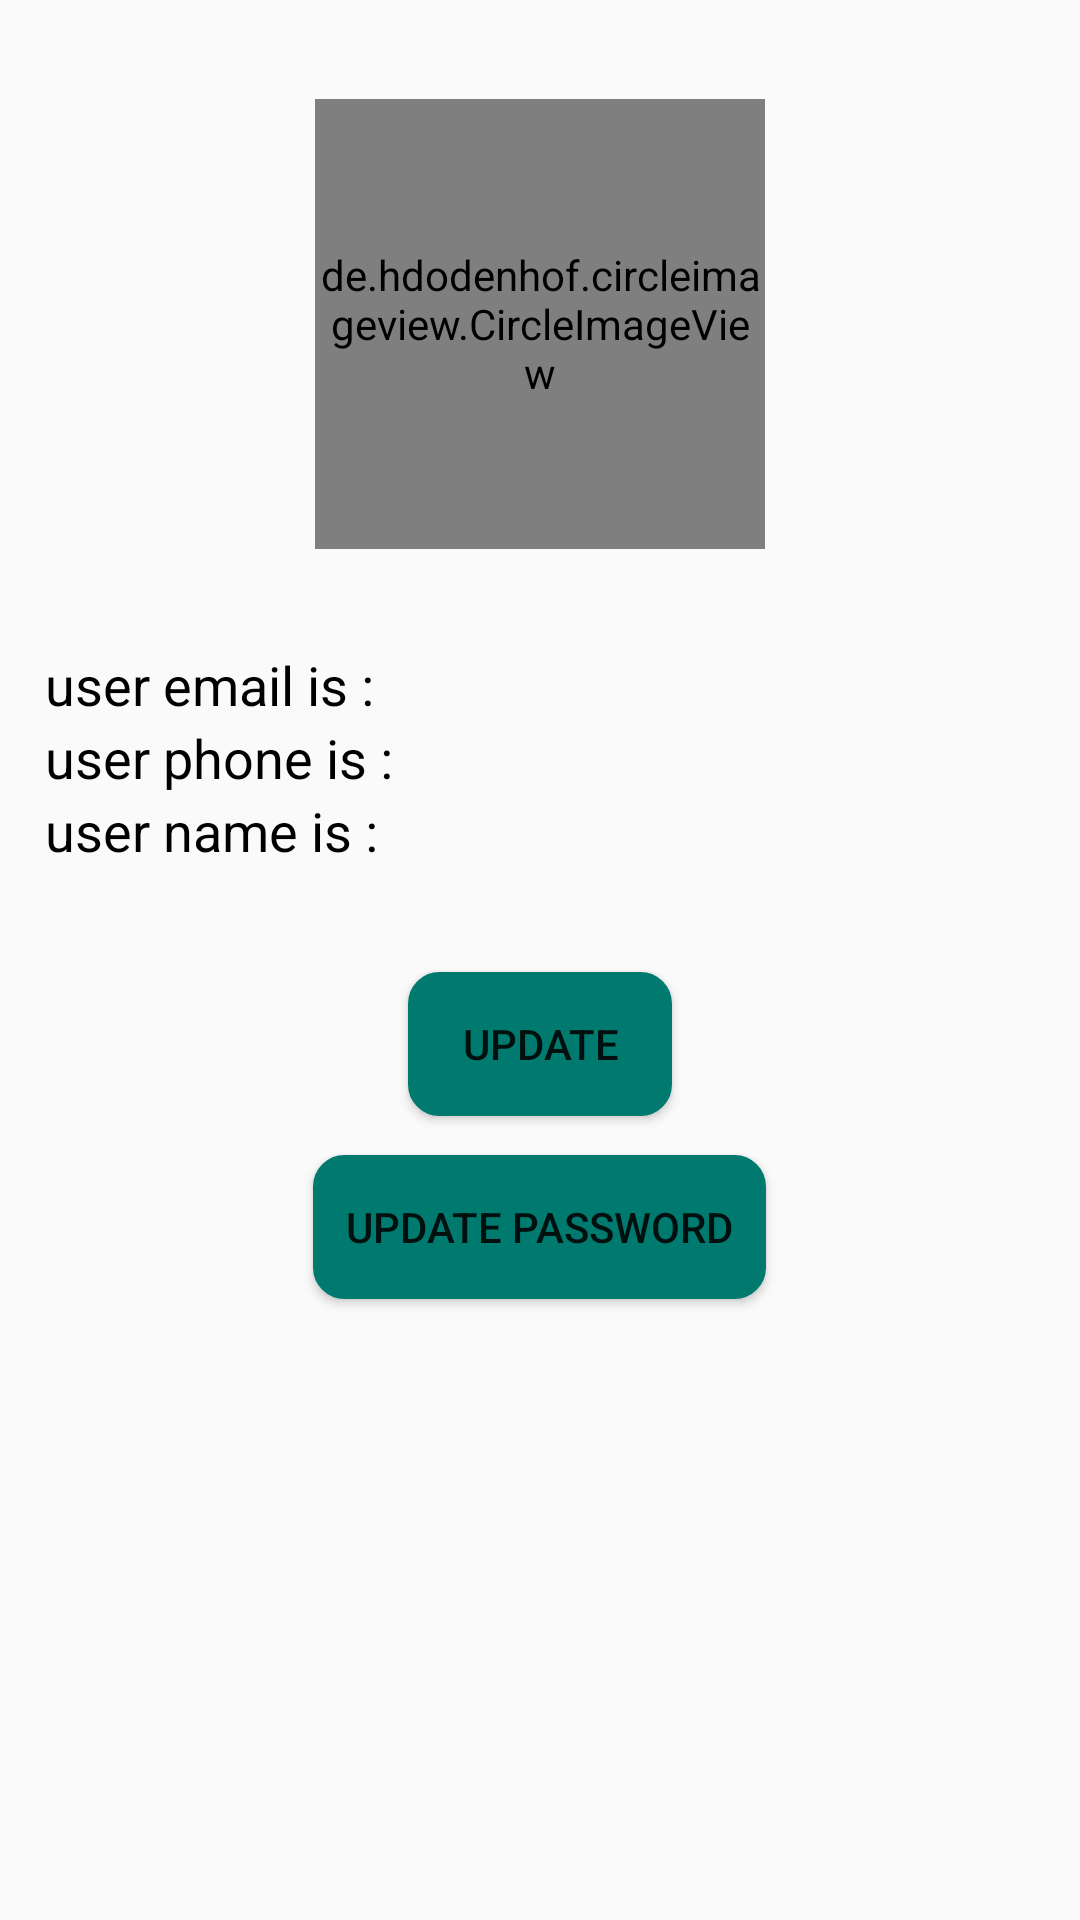

Here is an Android app screen rendered from its layout file. Give the layout XML and the strings, colors and styles it references.
<!-- AndroidManifest.xml: application theme Theme.MyApplication -->
<!-- res/layout/activity_profile.xml -->
<?xml version="1.0" encoding="utf-8"?>
<ScrollView xmlns:android="http://schemas.android.com/apk/res/android"
    xmlns:app="http://schemas.android.com/apk/res-auto"
    xmlns:tools="http://schemas.android.com/tools"
    android:layout_width="match_parent"
    android:layout_height="match_parent"
    android:layoutDirection="ltr"
    android:orientation="vertical"
    >

    <LinearLayout
        android:layout_marginLeft="15dp"
        android:layout_marginRight="15dp"
        android:layout_width="match_parent"
        android:orientation="vertical"
        android:layout_height="match_parent">


        <de.hdodenhof.circleimageview.CircleImageView
            android:id="@+id/image_profile"
            android:layout_width="150dp"
            android:maxWidth="3000dp"
            android:layout_gravity="center"
            android:src="@color/colorPrimary"
            android:layout_marginTop="33dp"
            android:layout_marginBottom="33dp"
            android:layout_height="150dp" />

        <TextView
            android:id="@+id/text_email_profile"
            android:layout_width="match_parent"
            android:textSize="18dp"
            android:textColor="#000"
            android:text="user email is : "
            android:layout_height="wrap_content" />

        <TextView
            android:id="@+id/text_phone_profile"
            android:layout_width="match_parent"
            android:textSize="18dp"
            android:textColor="#000"
            android:text="user phone is : "
            android:layout_height="wrap_content" />

        <TextView
            android:id="@+id/text_name_profile"
            android:layout_width="match_parent"
            android:textSize="18dp"
            android:textColor="#000"
            android:text="user name is : "
            android:layout_height="wrap_content" />


        <Button
            android:id="@+id/bu_update_profile"
            android:paddingLeft="11dp"
            android:paddingRight="11dp"
            android:layout_width="wrap_content"
            android:layout_gravity="center"
            android:gravity="center"
            android:layout_marginTop="35dp"
            android:text="Update"
            android:background="@drawable/busin"
            android:layout_marginBottom="13dp"
            android:layout_height="wrap_content" />


        <Button
            android:id="@+id/bu_updatePASSWORD_profile"
            android:paddingLeft="11dp"
            android:paddingRight="11dp"
            android:layout_width="wrap_content"
            android:layout_gravity="center"
            android:gravity="center"
            android:text="Update Password"
            android:background="@drawable/busin"
            android:layout_marginBottom="33dp"
            android:layout_height="wrap_content" />


    </LinearLayout>
</ScrollView>
<!-- resources referenced by this layout -->
<resources>
  <color name="colorPrimary">#008577</color>
  <!-- drawable busin (drawable) -->
  <?xml version="1.0" encoding="utf-8"?>
  <shape xmlns:android="http://schemas.android.com/apk/res/android"
      android:shape="rectangle">
      <corners android:radius="10dp" />
      <solid android:color="#007a6f" />
      <stroke
          android:width="1dip"
          android:color="#007a6f" />
      <padding
          android:bottom="3dp"
          android:left="3dp"
          android:right="3dp"
          android:top="3dp" />
  </shape>
  <style name="Theme.MyApplication" parent="android:Theme.Material.Light.NoActionBar" />
</resources>
